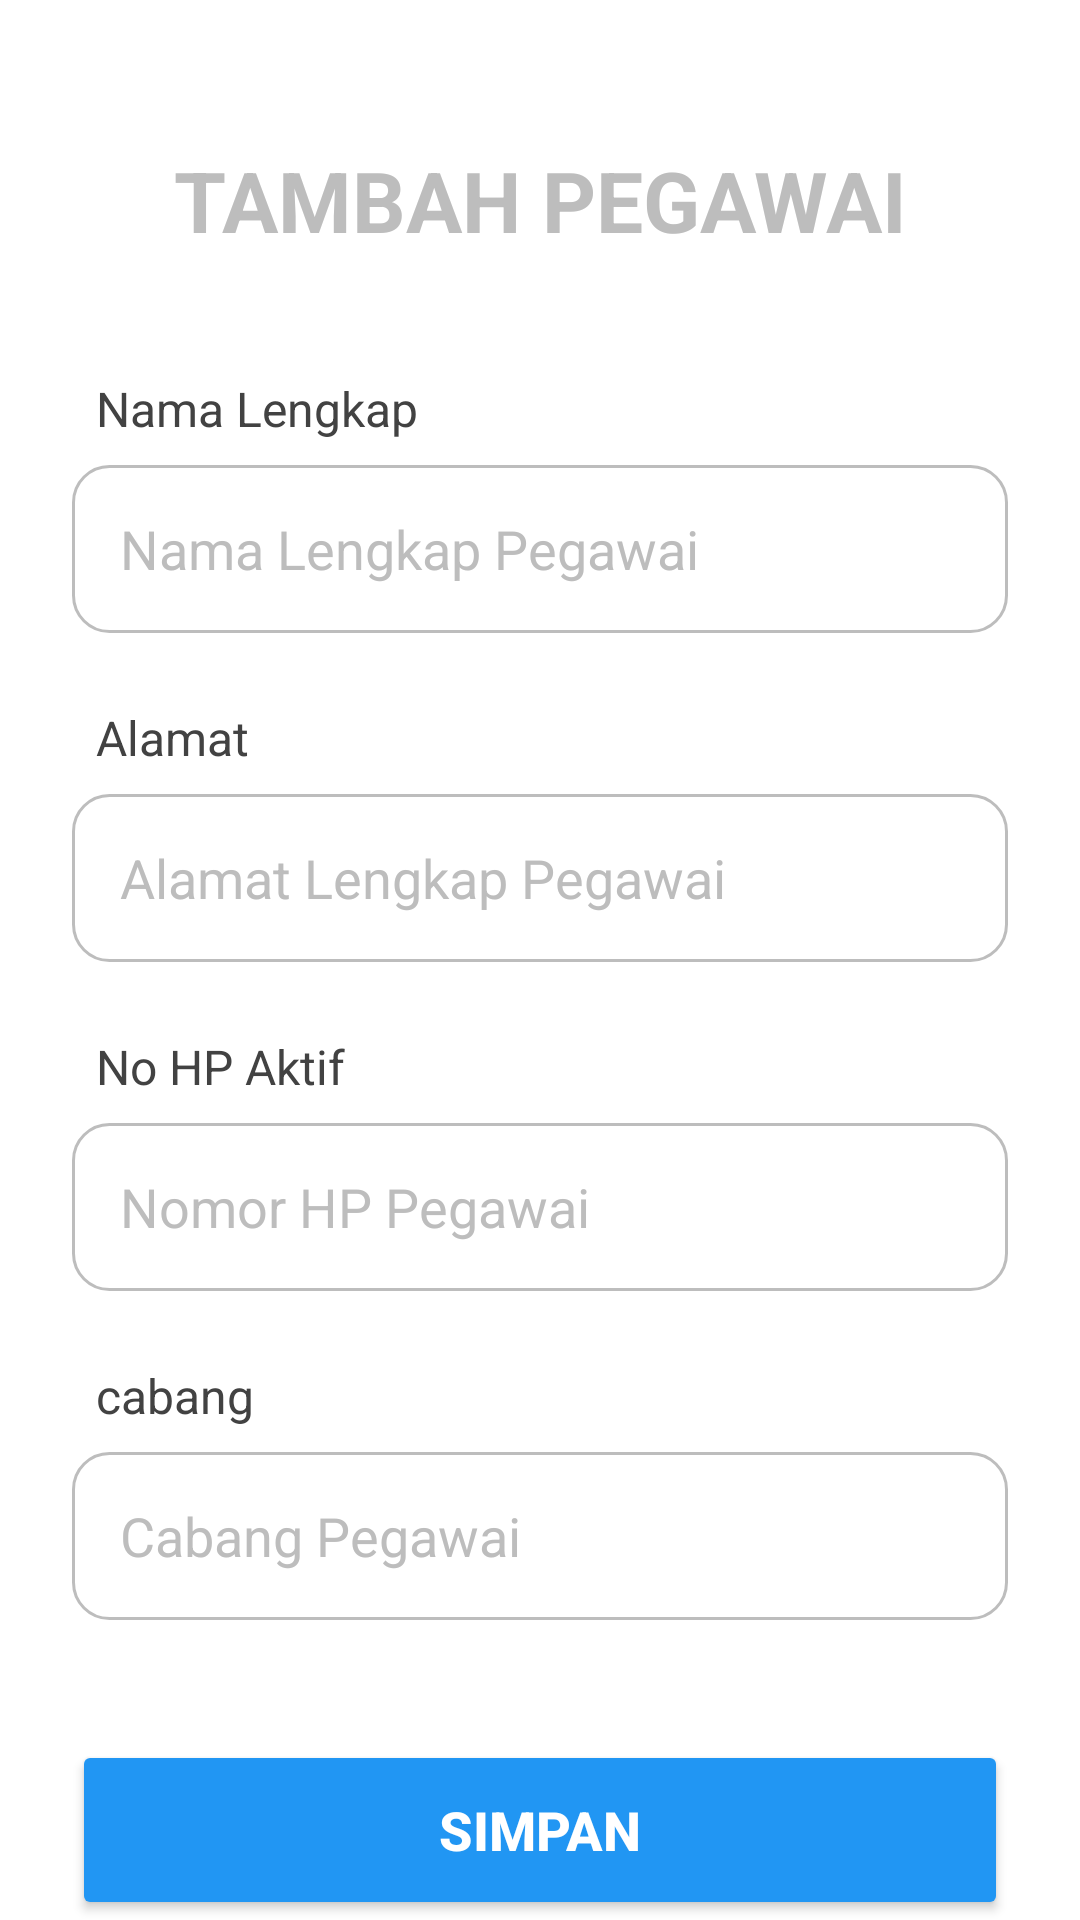

Produce the Android XML layout that renders to this screen, including the resource entries it uses.
<!-- AndroidManifest.xml: application theme Theme.Laundry -->
<!-- res/layout/activity_tambah_pegawai2.xml -->
<?xml version="1.0" encoding="utf-8"?>
<androidx.constraintlayout.widget.ConstraintLayout xmlns:android="http://schemas.android.com/apk/res/android"
    xmlns:app="http://schemas.android.com/apk/res-auto"
    xmlns:tools="http://schemas.android.com/tools"
    android:id="@+id/tambah_pegawai"
    android:layout_width="match_parent"
    android:layout_height="match_parent"
    android:background="@color/white"
    tools:context=".Tambah_PegawaiActivity2">

    <TextView
        android:id="@+id/tv_title_pegawai"
        android:layout_width="wrap_content"
        android:layout_height="wrap_content"
        android:layout_marginTop="48dp"
        android:text="TAMBAH PEGAWAI"
        android:textSize="28sp"
        android:textStyle="bold"
        android:textColor="@color/grey_medium"
        app:layout_constraintEnd_toEndOf="parent"
        app:layout_constraintStart_toStartOf="parent"
        app:layout_constraintTop_toTopOf="parent" />

    <TextView
        android:id="@+id/tv_nama_pegawai"
        android:layout_width="wrap_content"
        android:layout_height="wrap_content"
        android:layout_marginStart="32dp"
        android:layout_marginTop="40dp"
        android:text="Nama Lengkap"
        android:textSize="16sp"
        android:textColor="@color/grey_text_dark"
        app:layout_constraintStart_toStartOf="parent"
        app:layout_constraintTop_toBottomOf="@id/tv_title_pegawai" />

    <EditText
        android:id="@+id/et_nama_pegawai"
        android:layout_width="0dp"
        android:layout_height="56dp"
        android:layout_marginStart="24dp"
        android:layout_marginTop="8dp"
        android:layout_marginEnd="24dp"
        android:background="@drawable/rounded_edittext"
        android:hint="Nama Lengkap Pegawai"
        android:paddingStart="16dp"
        android:paddingEnd="16dp"
        android:textColor="@color/grey_text_dark"
        android:textColorHint="@color/grey_medium"
        app:layout_constraintEnd_toEndOf="parent"
        app:layout_constraintHorizontal_bias="0.0"
        app:layout_constraintStart_toStartOf="parent"
        app:layout_constraintTop_toBottomOf="@id/tv_nama_pegawai"
        android:inputType="textCapWords" />

    <TextView
        android:id="@+id/tv_alamat_pegawai"
        android:layout_width="wrap_content"
        android:layout_height="wrap_content"
        android:layout_marginStart="32dp"
        android:textSize="16sp"
        android:layout_marginTop="24dp"
        android:text="Alamat"
        android:textColor="@color/grey_text_dark"
        app:layout_constraintStart_toStartOf="parent"
        app:layout_constraintTop_toBottomOf="@id/et_nama_pegawai" />

    <EditText
        android:id="@+id/et_alamat_pegawai"
        android:layout_width="0dp"
        android:layout_height="56dp"
        android:layout_marginStart="24dp"
        android:paddingStart="16dp"
        android:paddingEnd="16dp"
        android:layout_marginTop="8dp"
        android:layout_marginEnd="24dp"
        android:textColor="@color/grey_text_dark"
        android:background="@drawable/rounded_edittext"
        android:hint="Alamat Lengkap Pegawai"
        android:textColorHint="@color/grey_medium"
        app:layout_constraintEnd_toEndOf="parent"
        app:layout_constraintHorizontal_bias="0.0"
        app:layout_constraintStart_toStartOf="parent"
        app:layout_constraintTop_toBottomOf="@id/tv_alamat_pegawai"
        android:inputType="textMultiLine" />

    <TextView
        android:id="@+id/tv_no_hp_pegawai"
        android:layout_width="wrap_content"
        android:layout_height="wrap_content"
        android:layout_marginStart="32dp"
        android:textSize="16sp"
        android:layout_marginTop="24dp"
        android:text="No HP Aktif"
        android:textColor="@color/grey_text_dark"
        app:layout_constraintStart_toStartOf="parent"
        app:layout_constraintTop_toBottomOf="@id/et_alamat_pegawai" />

    <EditText
        android:id="@+id/et_no_hp_pegawai"
        android:layout_width="0dp"
        android:layout_height="56dp"
        android:layout_marginStart="24dp"
        android:layout_marginTop="8dp"
        android:layout_marginEnd="24dp"
        android:paddingStart="16dp"
        android:paddingEnd="16dp"
        android:inputType="phone"
        android:textColor="@color/grey_text_dark"
        android:background="@drawable/rounded_edittext"
        android:hint="Nomor HP Pegawai"
        android:textColorHint="@color/grey_medium"
        app:layout_constraintEnd_toEndOf="parent"
        app:layout_constraintStart_toStartOf="parent"
        app:layout_constraintTop_toBottomOf="@id/tv_no_hp_pegawai" />

    <TextView
        android:id="@+id/tvCabangPegawai"
        android:layout_width="wrap_content"
        android:layout_height="wrap_content"
        android:layout_marginStart="32dp"
        android:textSize="16sp"
        android:layout_marginTop="24dp"
        android:text="@string/cabang"
        android:textColor="@color/grey_text_dark"
        app:layout_constraintStart_toStartOf="parent"
        app:layout_constraintTop_toBottomOf="@id/et_no_hp_pegawai" />

    <EditText
        android:id="@+id/et_Cabang_pegawai"
        android:layout_width="0dp"
        android:layout_height="56dp"
        android:layout_marginStart="24dp"
        android:layout_marginTop="8dp"
        android:layout_marginEnd="24dp"
        android:paddingStart="16dp"
        android:paddingEnd="16dp"
        android:textColor="@color/grey_text_dark"
        android:background="@drawable/rounded_edittext"
        android:hint="Cabang Pegawai"
        android:textColorHint="@color/grey_medium"
        app:layout_constraintEnd_toEndOf="parent"
        app:layout_constraintStart_toStartOf="parent"
        app:layout_constraintTop_toBottomOf="@id/tvCabangPegawai"
        android:inputType="textCapWords" />

    <Button
        android:id="@+id/btn_simpan_pegawai"
        android:layout_width="0dp"
        android:layout_height="60dp"
        android:layout_marginStart="24dp"
        android:layout_marginTop="40dp"
        android:layout_marginEnd="24dp"
        android:text="@string/button_simpan"
        android:textColor="@android:color/white"
        android:backgroundTint="@color/blue_status"
        app:cornerRadius="12dp"
        android:textSize="18sp"
        android:textStyle="bold"
        app:layout_constraintEnd_toEndOf="parent"
        app:layout_constraintStart_toStartOf="parent"
        app:layout_constraintTop_toBottomOf="@id/et_Cabang_pegawai"/>
</androidx.constraintlayout.widget.ConstraintLayout>
<!-- resources referenced by this layout -->
<resources>
  <color name="blue_status">#2196F3</color>
  <color name="grey_medium">#BDBDBD</color>
  <color name="grey_text_dark">#424242</color>
  <color name="white">#FFFFFFFF</color>
  <!-- drawable rounded_edittext (drawable) -->
  <?xml version="1.0" encoding="utf-8"?>
  <shape xmlns:android="http://schemas.android.com/apk/res/android">
      <stroke
          android:width="1dp"
          android:color="@color/grey_medium" /> <corners android:radius="12dp" /> <padding
      android:left="10dp"
      android:top="10dp"
      android:right="10dp"
      android:bottom="10dp" />
  </shape>
  <string name="button_simpan">simpan</string>
  <string name="cabang">cabang</string>
  <style name="Theme.Laundry" parent="Base.Theme.Laundry" />
  <style name="Base.Theme.Laundry" parent="Theme.Material3.DayNight.NoActionBar">
          <item name="colorPrimary">@color/orange_primary</item>
          <item name="colorPrimaryVariant">@color/orange_dark</item>
          <item name="colorOnPrimary">@color/white</item>
          <item name="colorSecondary">@color/orange_primary</item>
          <item name="colorSecondaryVariant">@color/orange_dark</item>
          <item name="colorOnSecondary">@color/white</item>
          <item name="android:statusBarColor">?attr/colorPrimaryVariant</item>
      </style>
  <color name="orange_primary">#FF5722</color>
  <color name="orange_dark">#E64A19</color>
</resources>
